The GitHub repository Paras-so/Rice-leaf-disease-predictor contains a labelled image folder "overlays" with 6 categories: bacterial leaf blight, brown spot, healthy, leaf blast, leaf scald, narrow brown spot. Examples follow, each with its label.

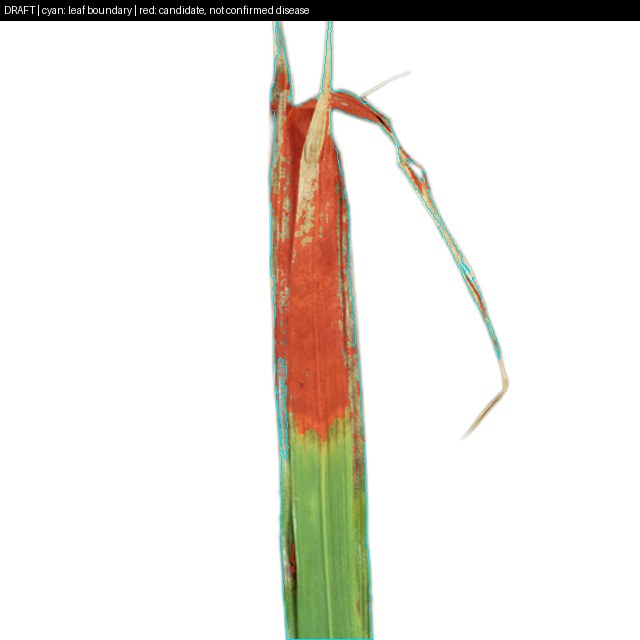
Label: leaf scald

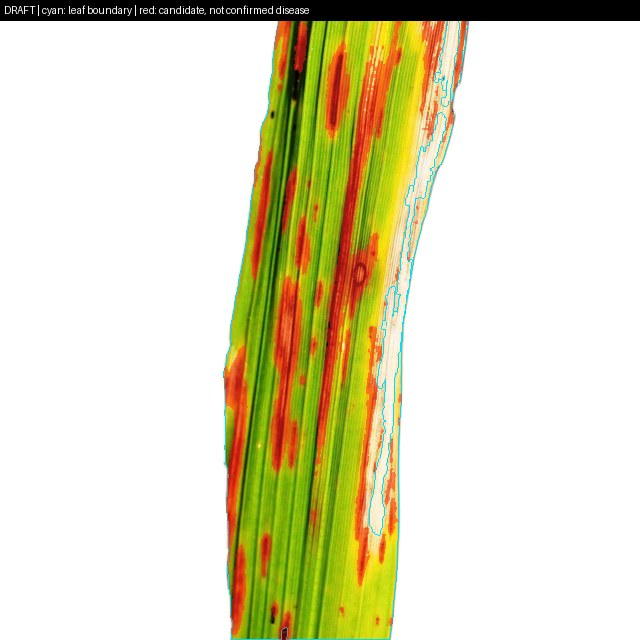
Label: narrow brown spot

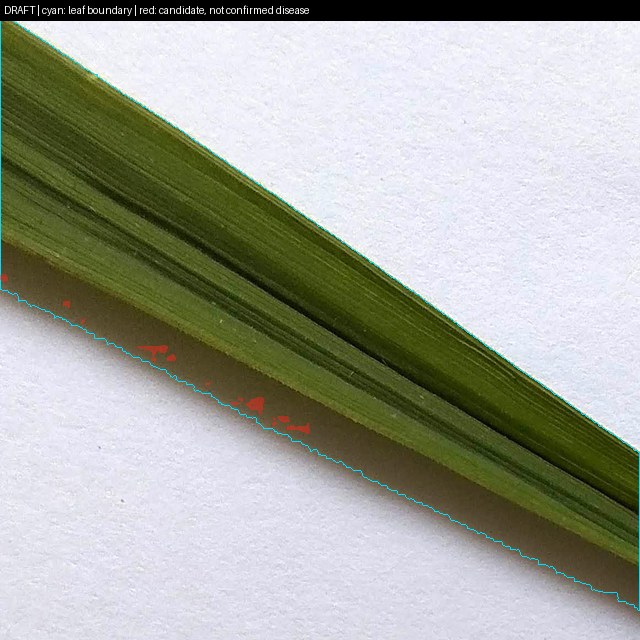
Label: healthy

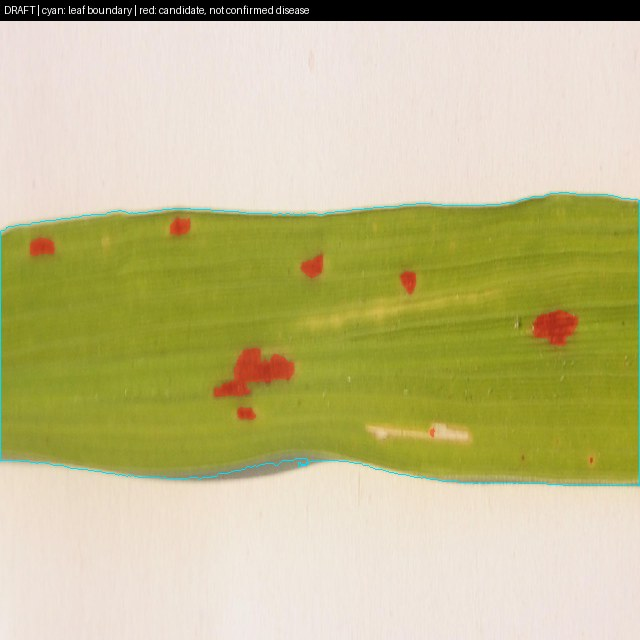
Label: brown spot

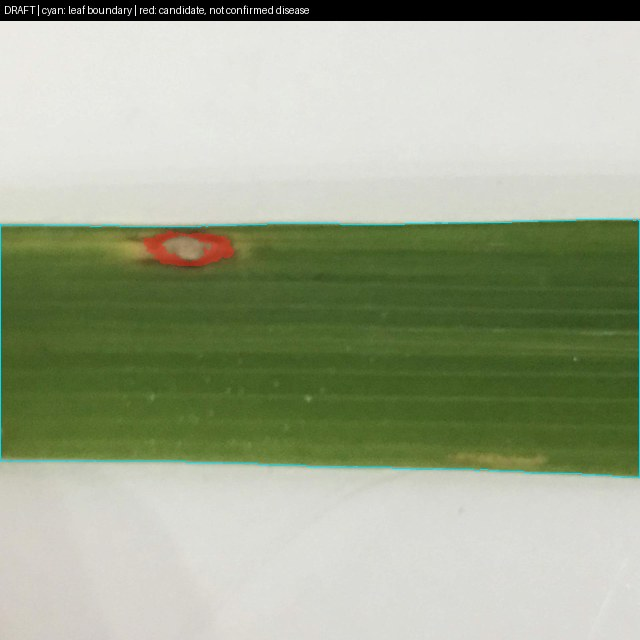
Label: leaf blast

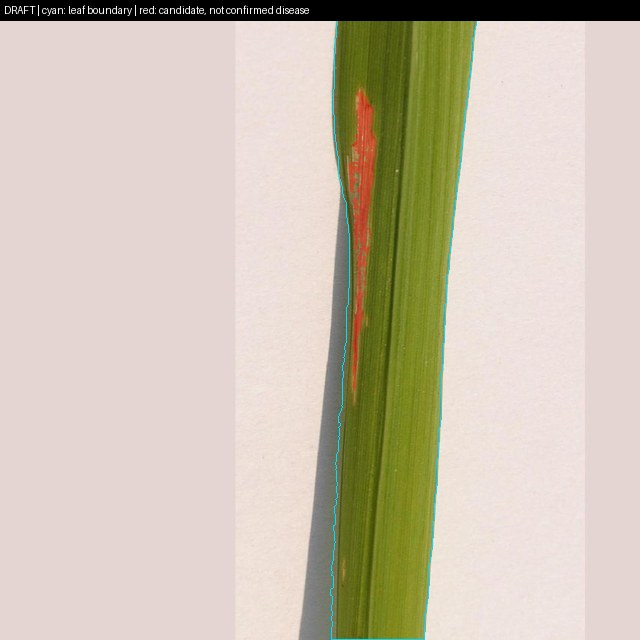
Label: bacterial leaf blight
